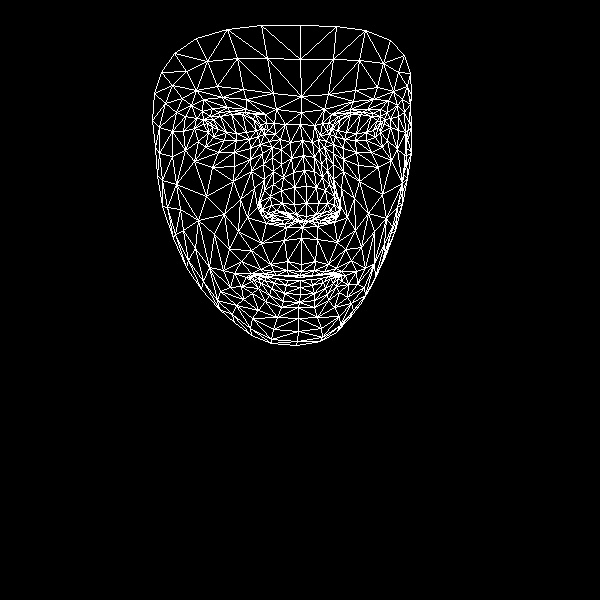

Source data for this figure (header and first rows):
, x, y
0, 301, 264
1, 306, 216
2, 302, 227
3, 293, 172
4, 306, 203
5, 306, 186
6, 302, 140
7, 212, 127
8, 301, 112
9, 301, 96
10, 300, 25
11, 301, 271
12, 300, 275
13, 300, 277
14, 300, 280
15, 300, 287
16, 300, 294
17, 299, 302
18, 298, 307
19, 305, 221
20, 291, 218
21, 161, 72
22, 249, 139
23, 236, 140
24, 224, 140
25, 208, 132
26, 258, 136
27, 230, 111
28, 244, 112
29, 218, 112
30, 210, 116
31, 198, 141
32, 252, 318
33, 207, 123
34, 159, 127
35, 183, 131
36, 240, 199
37, 287, 261
38, 288, 275
39, 270, 264
40, 260, 269
41, 276, 275
42, 267, 276
43, 241, 286
44, 296, 214
45, 294, 204
46, 191, 105
47, 263, 164
48, 262, 209
49, 260, 201
50, 206, 196
51, 294, 187
52, 222, 97
53, 203, 99
54, 174, 53
55, 276, 109
56, 255, 114
57, 234, 273
58, 173, 238
59, 271, 216
... 408 more rows
